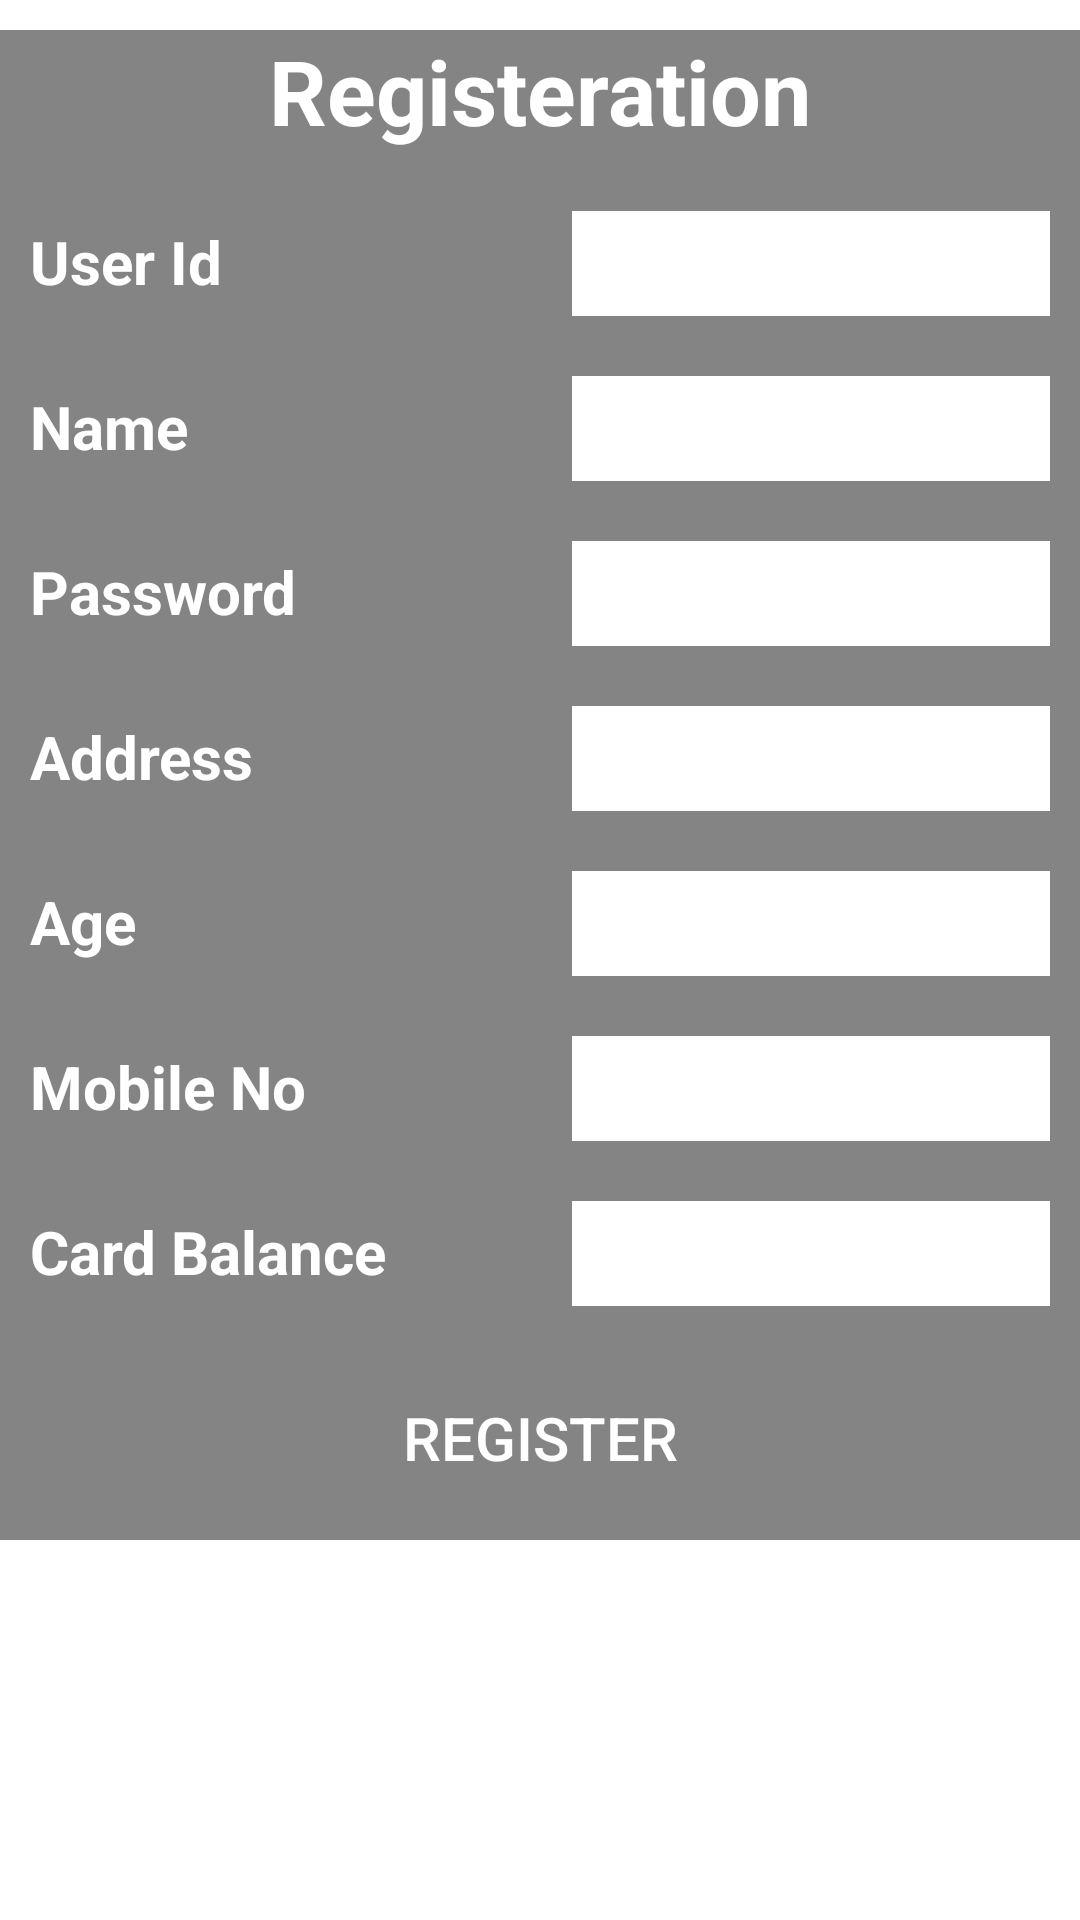

The Android layout XML behind this screen, and the referenced resources:
<!-- AndroidManifest.xml: application theme Theme.TrainTicketBook -->
<!-- res/layout/activity_register_page.xml -->
<?xml version="1.0" encoding="utf-8"?>
<RelativeLayout xmlns:android="http://schemas.android.com/apk/res/android"
    xmlns:tools="http://schemas.android.com/tools"
    android:layout_width="match_parent"
    android:layout_height="match_parent">

    <ImageView
        android:layout_width="match_parent"
        android:layout_height="match_parent"
        android:background="@drawable/ferriswheel" />

    <ScrollView
        android:id="@+id/scrollView"
        android:layout_width="match_parent"
        android:layout_height="match_parent"
        android:layout_marginTop="10dp">


        <TableLayout
            android:layout_width="match_parent"
            android:layout_height="match_parent"
            android:background="#9333"
            android:orientation="vertical">


            <TableRow android:gravity="center_horizontal">

                <TextView
                    android:id="@+id/textView"
                    android:layout_width="wrap_content"
                    android:layout_height="wrap_content"
                    android:layout_alignParentTop="true"
                    android:layout_centerHorizontal="true"
                    android:layout_gravity="center_horizontal"
                    android:layout_marginTop="10dp"
                    android:text="Registeration"
                    android:textAppearance="?android:attr/textAppearanceLarge"
                    android:textColor="@color/whiteColor"
                    android:textSize="30dp"
                    android:textStyle="bold" />
            </TableRow>

            <TableRow
                android:layout_width="wrap_content"
                android:layout_height="wrap_content"
                android:layout_gravity="center_horizontal"
                android:layout_marginBottom="10dp"
                android:layout_marginLeft="10dp"
                android:layout_marginRight="10dp"
                android:layout_marginTop="10dp"
                android:orientation="horizontal">

                <TextView
                    android:id="@+id/textView2"
                    android:layout_width="wrap_content"
                    android:layout_height="wrap_content"
                    android:text="User Id"
                    android:textColor="@color/whiteColor"
                    android:textSize="20dp"
                    android:textStyle="bold" />

                <EditText
                    android:id="@+id/RuserIdFld"
                    android:layout_width="200dp"
                    android:layout_height="35dp"
                    android:inputType="number"
                    android:background="@android:color/white"
                    android:ems="10"
                    android:padding="5dp" />
            </TableRow>

            <TableRow
                android:layout_width="wrap_content"
                android:layout_height="wrap_content"
                android:layout_gravity="center_horizontal"
                android:layout_margin="10dp"
                android:orientation="horizontal">

                <TextView
                    android:id="@+id/textView3"
                    android:layout_width="wrap_content"
                    android:layout_height="wrap_content"
                    android:text="Name"
                    android:textColor="@color/whiteColor"
                    android:textSize="20dp"
                    android:textStyle="bold" />

                <EditText
                    android:id="@+id/RnameFld"
                    android:layout_width="200dp"
                    android:layout_height="35dp"
                    android:background="@android:color/white"
                    android:ems="10"
                    android:padding="5dp" />
            </TableRow><TableRow
                android:layout_width="wrap_content"
                android:layout_height="wrap_content"
                android:layout_gravity="center_horizontal"
                android:layout_margin="10dp"
                android:orientation="horizontal">

                <TextView
                    android:id="@+id/textView8"
                    android:layout_width="wrap_content"
                    android:layout_height="wrap_content"
                    android:text="Password"
                    android:textColor="@color/whiteColor"
                    android:textSize="20dp"
                    android:textStyle="bold" />

                <EditText
                    android:id="@+id/RpasswordFld"
                    android:layout_width="200dp"
                    android:layout_height="35dp"
                    android:inputType="textPassword"
                    android:background="@android:color/white"
                    android:ems="10"
                    android:padding="5dp" />
            </TableRow>

            <TableRow
                android:layout_width="wrap_content"
                android:layout_height="wrap_content"
                android:layout_gravity="center_horizontal"
                android:layout_margin="10dp"
                android:orientation="horizontal">

                <TextView
                    android:id="@+id/textView4"
                    android:layout_width="wrap_content"
                    android:layout_height="wrap_content"
                    android:text="Address"
                    android:textColor="@color/whiteColor"
                    android:textSize="20dp"
                    android:textStyle="bold" />

                <EditText
                    android:id="@+id/RaddressFld"
                    android:layout_width="200dp"
                    android:layout_height="35dp"
                    android:background="@android:color/white"
                    android:ems="10"
                    android:padding="5dp" />
            </TableRow>

            <TableRow
                android:layout_width="wrap_content"
                android:layout_height="wrap_content"
                android:layout_gravity="center_horizontal"
                android:layout_margin="10dp"
                android:orientation="horizontal">

                <TextView
                    android:id="@+id/textView5"
                    android:layout_width="wrap_content"
                    android:layout_height="wrap_content"
                    android:text="Age"
                    android:textColor="@color/whiteColor"
                    android:textSize="20dp"
                    android:textStyle="bold" />

                <EditText
                    android:id="@+id/RageFld"
                    android:layout_width="200dp"
                    android:layout_height="35dp"
                    android:background="@android:color/white"
                    android:ems="10"
                    android:inputType="number"
                    android:padding="5dp" />
            </TableRow>

            <TableRow
                android:layout_width="wrap_content"
                android:layout_height="wrap_content"
                android:layout_gravity="center_horizontal"
                android:layout_margin="10dp"
                android:orientation="horizontal">

                <TextView
                    android:id="@+id/textView6"
                    android:layout_width="wrap_content"
                    android:layout_height="wrap_content"
                    android:text="Mobile No"
                    android:textColor="@color/whiteColor"
                    android:textSize="20dp"
                    android:textStyle="bold" />

                <EditText
                    android:id="@+id/RmobileNoFld"
                    android:layout_width="200dp"
                    android:layout_height="35dp"
                    android:background="@android:color/white"
                    android:ems="10"
                    android:inputType="phone"
                    android:padding="5dp" />
            </TableRow>

            <TableRow
                android:layout_width="wrap_content"
                android:layout_height="wrap_content"
                android:layout_gravity="center_horizontal"
                android:layout_margin="10dp"
                android:orientation="horizontal">

                <TextView
                    android:id="@+id/textView7"
                    android:layout_width="wrap_content"
                    android:layout_height="wrap_content"
                    android:text="Card Balance"
                    android:textColor="@color/whiteColor"
                    android:textSize="20dp"
                    android:textStyle="bold" />

                <EditText
                    android:id="@+id/RcardNoFld"
                    android:layout_width="200dp"
                    android:layout_height="35dp"
                    android:background="@android:color/white"
                    android:ems="10"
                    android:inputType="number"
                    android:padding="5dp" />
            </TableRow>

            <TableRow
                android:layout_width="wrap_content"
                android:layout_height="wrap_content"
                android:layout_gravity="center_horizontal"
                android:layout_margin="10dp"
                android:gravity="center_horizontal"
                android:orientation="horizontal">

                <Button
                    android:id="@+id/RsubmitBtn"
                    android:layout_height="wrap_content"
                    android:background="@drawable/mybtn3"
                    android:text="Register"
                    android:textColor="@color/whiteColor"
                    android:textSize="20sp" />
            </TableRow>

        </TableLayout>

    </ScrollView>

</RelativeLayout>
<!-- resources referenced by this layout -->
<resources>
  <color name="whiteColor">#ffffff</color>
  <style name="Theme.TrainTicketBook" parent="Theme.MaterialComponents.DayNight.DarkActionBar">
          
          <item name="colorPrimary">@color/purple_500</item>
          <item name="colorPrimaryVariant">@color/purple_700</item>
          <item name="colorOnPrimary">@color/white</item>
          
          <item name="colorSecondary">@color/teal_200</item>
          <item name="colorSecondaryVariant">@color/teal_700</item>
          <item name="colorOnSecondary">@color/black</item>
          
          <item name="android:statusBarColor" tools:targetApi="l">?attr/colorPrimaryVariant</item>
          
      </style>
  <color name="purple_500">#FF6200EE</color>
  <color name="purple_700">#FF3700B3</color>
  <color name="white">#FFFFFFFF</color>
  <color name="teal_200">#FF03DAC5</color>
  <color name="teal_700">#FF018786</color>
  <color name="black">#FF000000</color>
</resources>
